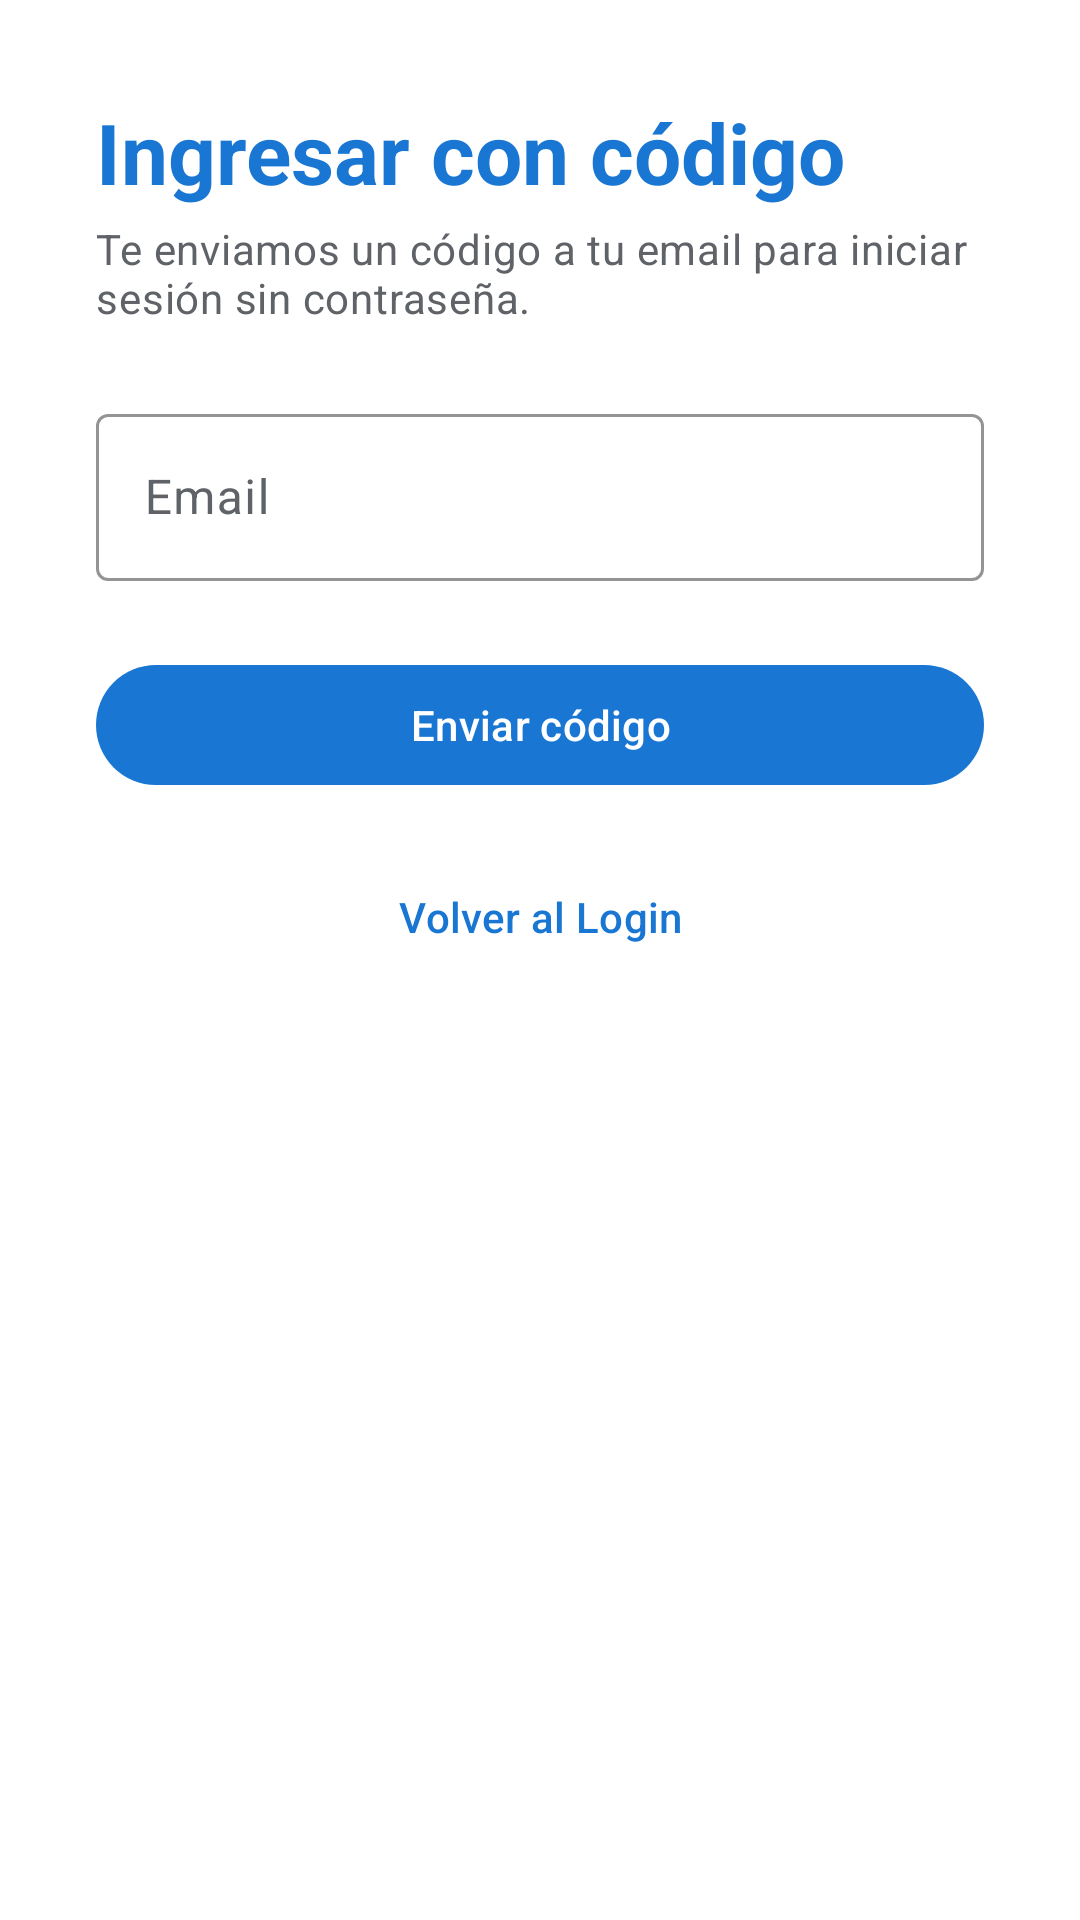

Write the Android layout XML for this screen, with the resource values it uses.
<!-- AndroidManifest.xml: application theme Theme.MyApplication -->
<!-- res/layout/fragment_request_otp.xml -->
<?xml version="1.0" encoding="utf-8"?>
<ScrollView xmlns:android="http://schemas.android.com/apk/res/android"
    xmlns:app="http://schemas.android.com/apk/res-auto"
    android:layout_width="match_parent"
    android:layout_height="match_parent"
    android:background="@color/surface"
    android:fillViewport="true">

    <LinearLayout
        android:layout_width="match_parent"
        android:layout_height="wrap_content"
        android:orientation="vertical"
        android:paddingHorizontal="@dimen/spacing_xl"
        android:paddingTop="@dimen/spacing_xl"
        android:paddingBottom="@dimen/spacing_xl">

        <TextView
            android:layout_width="match_parent"
            android:layout_height="wrap_content"
            android:text="Ingresar con código"
            android:textAppearance="@style/TextAppearance.Ronda.Brand.Small" />

        <TextView
            android:layout_width="match_parent"
            android:layout_height="wrap_content"
            android:layout_marginTop="@dimen/spacing_xs"
            android:text="Te enviamos un código a tu email para iniciar sesión sin contraseña."
            android:textAppearance="@style/TextAppearance.Ronda.BodySecondary" />

        <com.google.android.material.textfield.TextInputLayout
            style="@style/Widget.Ronda.TextInputLayout"
            android:layout_width="match_parent"
            android:layout_height="wrap_content"
            android:layout_marginTop="@dimen/spacing_l"
            android:hint="Email">

            <com.google.android.material.textfield.TextInputEditText
                android:id="@+id/etEmail"
                android:layout_width="match_parent"
                android:layout_height="wrap_content"
                android:inputType="textEmailAddress" />

        </com.google.android.material.textfield.TextInputLayout>

        <TextView
            android:id="@+id/tvError"
            android:layout_width="match_parent"
            android:layout_height="wrap_content"
            android:layout_marginTop="@dimen/spacing_s"
            android:textAppearance="@style/TextAppearance.Ronda.Error"
            android:visibility="gone" />

        <com.google.android.material.button.MaterialButton
            android:id="@+id/btnEnviar"
            style="@style/Widget.Ronda.Button"
            android:layout_width="match_parent"
            android:layout_height="wrap_content"
            android:layout_marginTop="@dimen/spacing_l"
            android:text="Enviar código" />

        <ProgressBar
            android:id="@+id/progressBar"
            android:layout_width="wrap_content"
            android:layout_height="wrap_content"
            android:layout_gravity="center_horizontal"
            android:layout_marginTop="@dimen/spacing_m"
            android:indeterminateTint="@color/primary"
            android:visibility="gone" />

        <com.google.android.material.button.MaterialButton
            android:id="@+id/btnVolver"
            style="@style/Widget.Ronda.Button.Text"
            android:layout_width="wrap_content"
            android:layout_height="wrap_content"
            android:layout_gravity="center_horizontal"
            android:layout_marginTop="@dimen/spacing_m"
            android:text="Volver al Login" />

    </LinearLayout>

</ScrollView>
<!-- resources referenced by this layout -->
<resources>
  <color name="primary">#1976D2</color>
  <color name="surface">#FFFFFF</color>
  <dimen name="spacing_l">24dp</dimen>
  <dimen name="spacing_m">16dp</dimen>
  <dimen name="spacing_s">8dp</dimen>
  <dimen name="spacing_xl">32dp</dimen>
  <dimen name="spacing_xs">4dp</dimen>
  <style name="TextAppearance.Ronda.BodySecondary" parent="TextAppearance.Material3.BodyMedium">
          <item name="android:textColor">@color/on_surface_variant</item>
      </style>
  <style name="TextAppearance.Ronda.Brand.Small" parent="TextAppearance.Ronda.Headline">
          <item name="android:fontFamily">@font/nunito_bold</item>
          <item name="android:textColor">@color/primary</item>
          <item name="android:textStyle">bold</item>
      </style>
  <style name="TextAppearance.Ronda.Error" parent="TextAppearance.Material3.BodyMedium">
          <item name="android:textColor">@color/error</item>
      </style>
  <style name="Widget.Ronda.Button" parent="Widget.Material3.Button">
          <item name="android:minHeight">48dp</item>
      </style>
  <style name="Widget.Ronda.Button.Text" parent="Widget.Material3.Button.TextButton">
          <item name="android:minHeight">48dp</item>
      </style>
  <style name="Widget.Ronda.TextInputLayout" parent="Widget.Material3.TextInputLayout.OutlinedBox">
          <item name="boxStrokeColor">@color/primary</item>
          <item name="hintTextColor">@color/on_surface_variant</item>
      </style>
  <style name="Theme.MyApplication" parent="Base.Theme.MyApplication" />
  <color name="on_surface_variant">#5F6368</color>
  <style name="TextAppearance.Ronda.Headline" parent="TextAppearance.Material3.HeadlineMedium">
          <item name="android:textColor">@color/on_surface</item>
      </style>
  <color name="error">#C62828</color>
  <color name="on_surface">#1A1C1E</color>
  <color name="on_primary">#FFFFFF</color>
  <color name="primary_container">#D1E4FF</color>
  <color name="on_primary_container">#0D3B6B</color>
  <color name="surface_variant">#E8EEF4</color>
  <color name="outline">#79747E</color>
  <color name="outline_variant">#E0E0E0</color>
  <color name="on_error">#FFFFFF</color>
  <color name="error_container">#FFEBEE</color>
  <color name="on_error_container">#8E0000</color>
  <style name="Widget.Ronda.Toolbar" parent="Widget.Material3.Toolbar">
          <item name="android:background">@android:color/transparent</item>
          <item name="android:minHeight">44dp</item>
          <item name="android:paddingTop">@dimen/spacing_xs</item>
          <item name="android:paddingBottom">@dimen/spacing_xs</item>
          <item name="titleTextColor">@color/on_surface</item>
          <item name="subtitleTextColor">@color/on_surface_variant</item>
          <item name="navigationIconTint">@color/primary</item>
          <item name="android:elevation">0dp</item>
          <item name="contentInsetStartWithNavigation">0dp</item>
          <item name="contentInsetStart">0dp</item>
      </style>
</resources>
